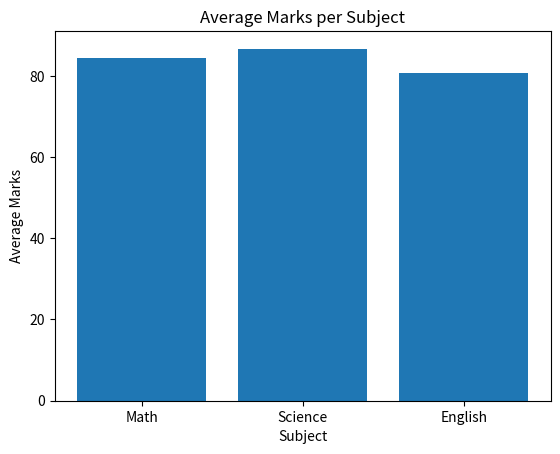

Here is the Python script that generated this plot:
"""
Question 3:
Create a bar plot showing average marks per subject using Matplotlib.
"""

import matplotlib
matplotlib.use("Agg")
import matplotlib.pyplot as plt
import pandas as pd


def CreateDataFrame():
    data = {"Name": ["Amit", "Sagar", "Pooja"],
            "Math": [85, 90, 78],
            "Science": [92, 88, 80],
            "English": [75, 85, 82]}

    return pd.DataFrame(data)


def PlotBarChart(DataFrame):
    avg_marks = DataFrame[["Math", "Science", "English"]].mean()

    plt.figure()
    plt.bar(avg_marks.index, avg_marks.values)
    plt.xlabel("Subject")
    plt.ylabel("Average Marks")
    plt.title("Average Marks per Subject")
    plt.savefig("Q3_avg_bar.png")
    print("Saved avg_bar.png")


def main():
    print("----- Bar Plot of Average Marks -----")

    df = CreateDataFrame()
    PlotBarChart(df)


if __name__ == "__main__":
    main()
